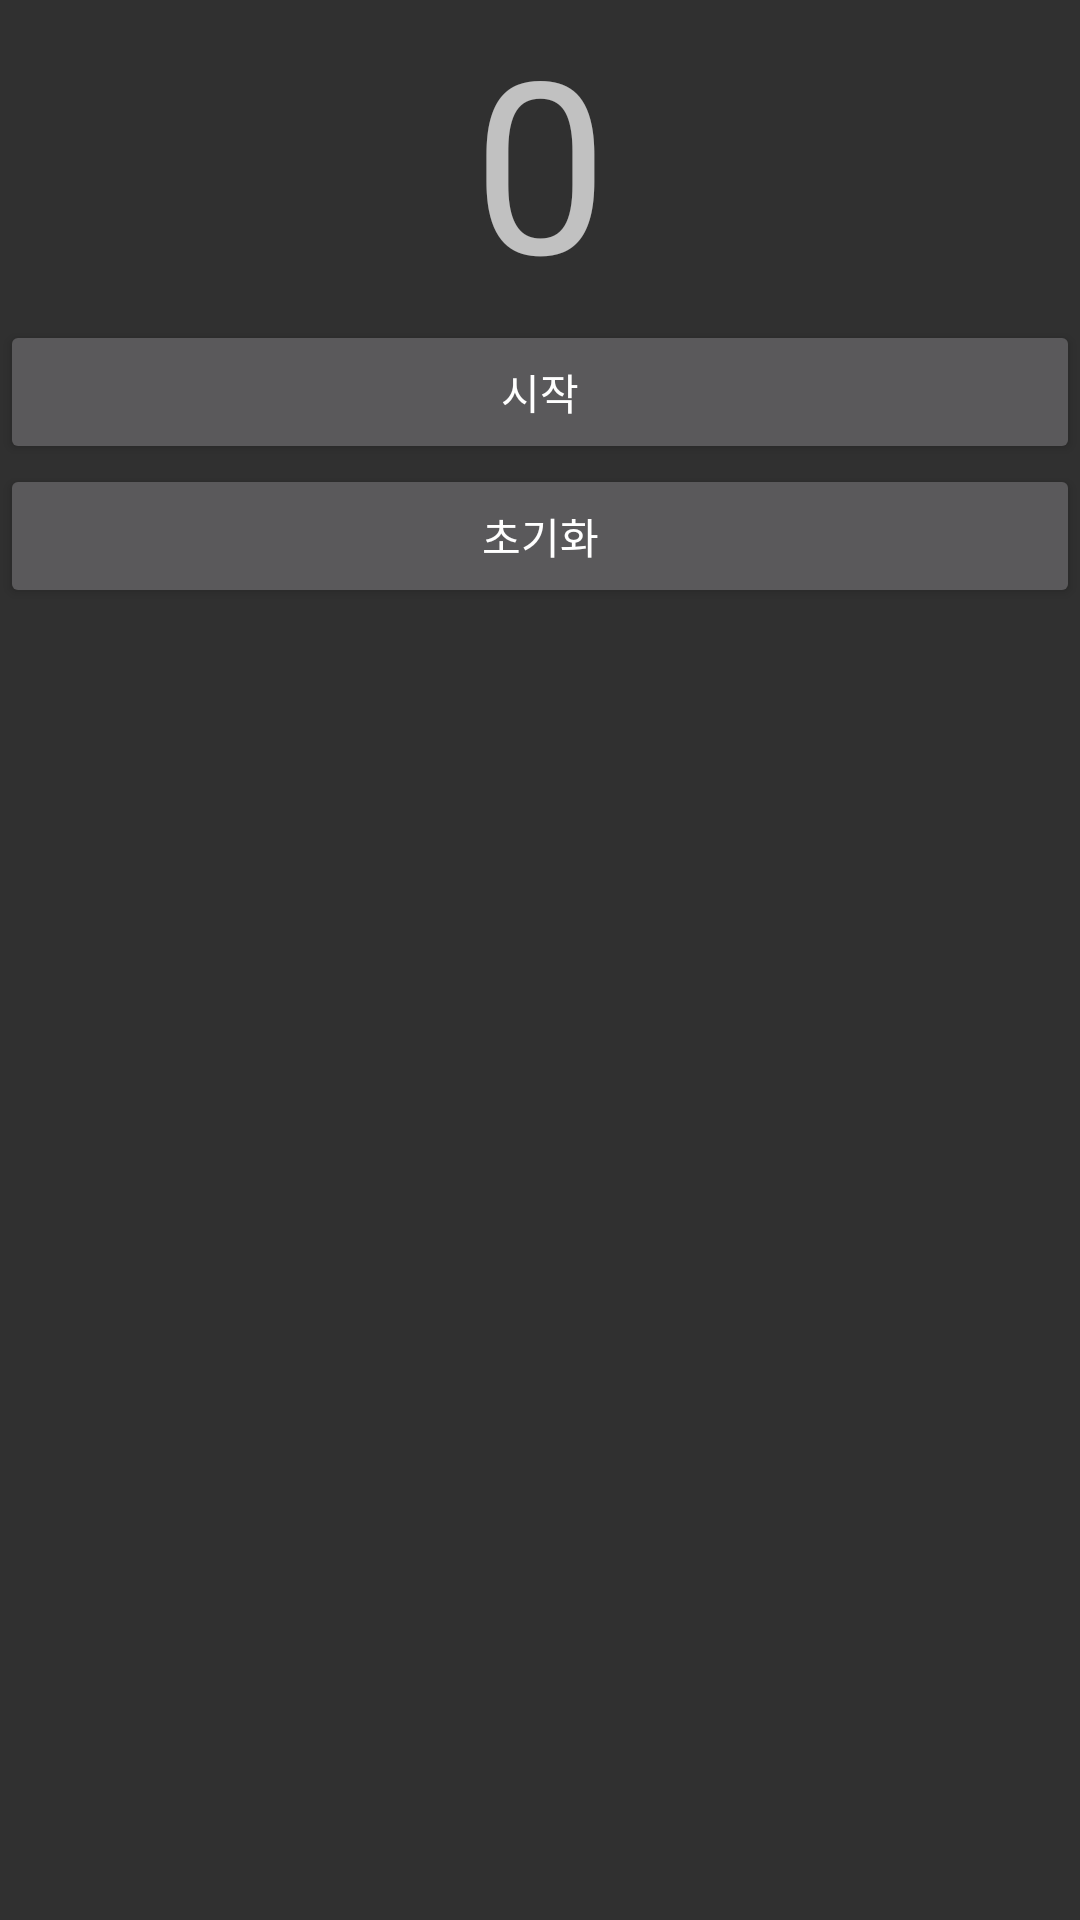

Reconstruct the res/layout file that produces this screen, plus the resources it refers to.
<!-- AndroidManifest.xml: application theme Theme.AppCompat -->
<!-- res/layout/activity_count_main.xml -->
<?xml version="1.0" encoding="utf-8"?>
<LinearLayout xmlns:android="http://schemas.android.com/apk/res/android"
    xmlns:app="http://schemas.android.com/apk/res-auto"
    xmlns:tools="http://schemas.android.com/tools"
    android:layout_width="match_parent"
    android:layout_height="match_parent"
    android:orientation="vertical"
    tools:context=".CountDown.CountMain">

    <TextView
        android:id="@+id/CountAct_cntTV"
        android:layout_width="match_parent"
        android:layout_height="wrap_content"
        android:gravity="center"
        android:text="0"
        android:textSize="80dp"/>

    <Button
        android:layout_width="match_parent"
        android:layout_height="wrap_content"
        android:onClick="start"
        android:text="시작"/>
    <Button
        android:layout_width="match_parent"
        android:layout_height="wrap_content"
        android:onClick="clear"
        android:text="초기화"/>

</LinearLayout>
<!-- resources referenced by this layout -->
<resources>

</resources>
